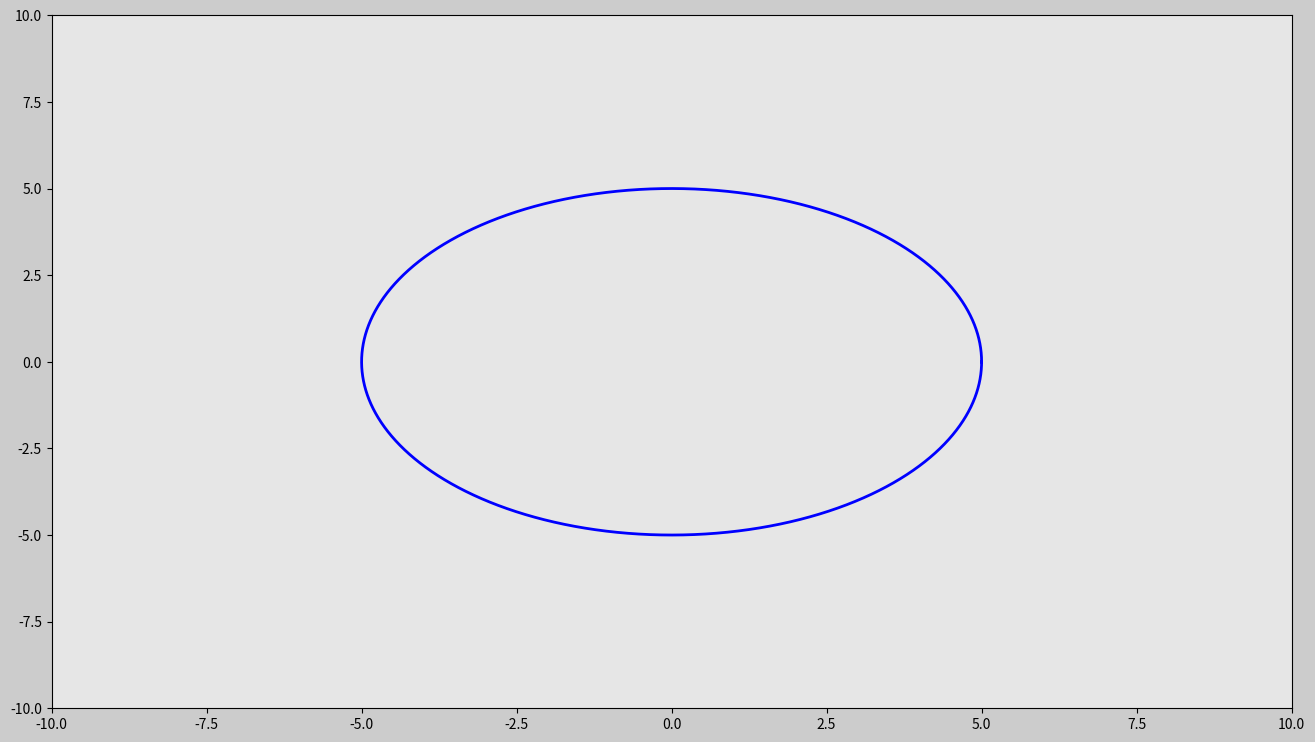

Write Python code to recreate this figure.
import numpy as np 
import matplotlib.pyplot as plt 
import matplotlib.gridspec as gridspec
import matplotlib.animation as animation 

# functions that convert a degrees to radiant
def degrees_to_radiant(degrees):
    return (degrees * np.pi / 180)

r_start = 0 #[gr]
r_end = 360 #[gr]
r_interval = 0.005

# creating an array that rappresent the rradiant
degreesArr = np.arange(r_start,r_end+r_interval,r_interval)

# convert the value in radiant 

radiantArr = degrees_to_radiant(degreesArr)

radius = 5

# calculate x and y coordinates of the circumference
x_circumference = radius * np.cos(radiantArr)
y_circumference = radius * np.sin(radiantArr)

fig = plt.figure(figsize=(16,9),dpi=120,facecolor=(0.8,0.8,0.8))
gs = gridspec.GridSpec(1,1)
ax = fig.add_subplot(gs[0:],facecolor=(0.9,0.9,0.9))

# plot the circumference
ax.set_xlim(-10,10)
ax.set_ylim(-10,10)
ax.plot(x_circumference, y_circumference, color='b', linewidth=2)


plt.show()
